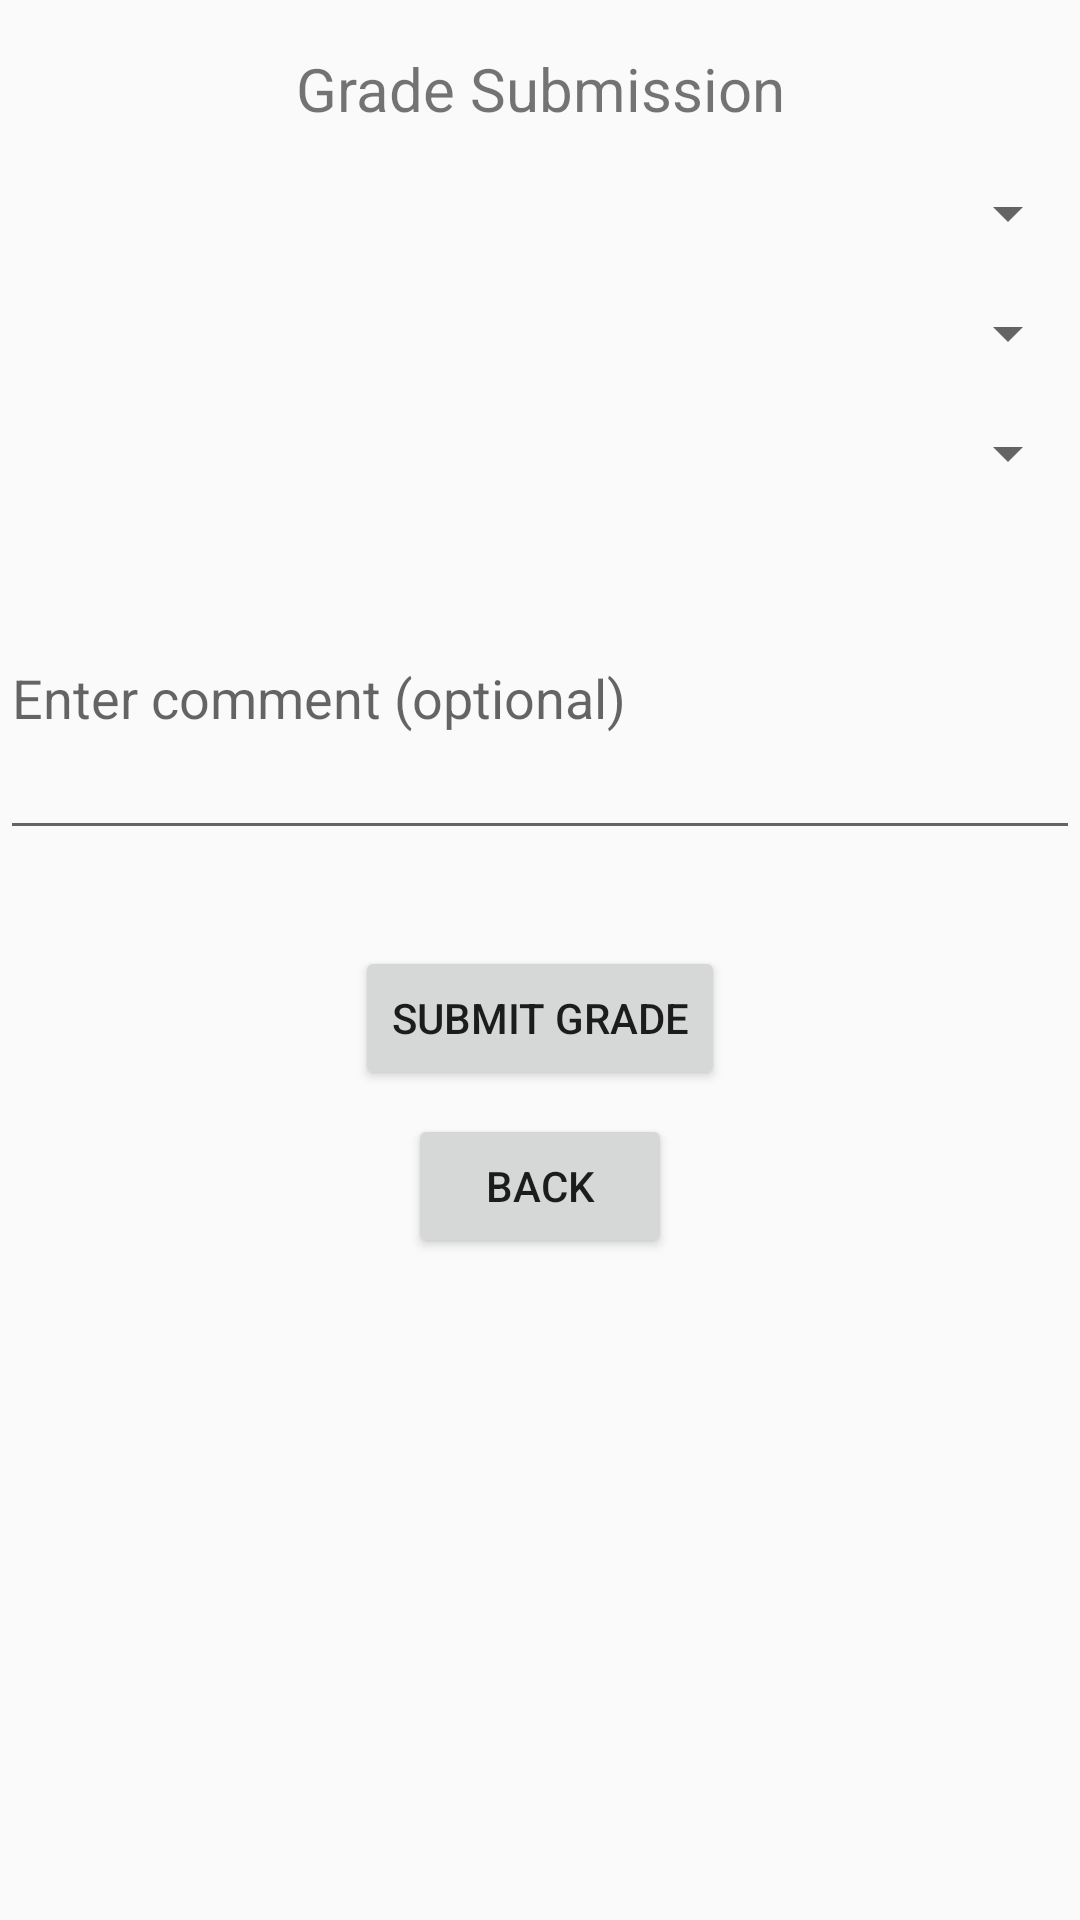

Layout XML and referenced resources for this Android screen:
<!-- AndroidManifest.xml: application theme Theme.AppCompat.DayNight.DarkActionBar -->
<!-- res/layout/activity_assign_grades.xml -->
<?xml version="1.0" encoding="utf-8"?>
<androidx.constraintlayout.widget.ConstraintLayout xmlns:android="http://schemas.android.com/apk/res/android"
    xmlns:app="http://schemas.android.com/apk/res-auto"
    xmlns:tools="http://schemas.android.com/tools"
    android:id="@+id/main"
    android:layout_width="match_parent"
    android:layout_height="match_parent"
    tools:context=".activities.AssignGradesActivity">

    <TextView
        android:id="@+id/titleText"
        android:layout_width="wrap_content"
        android:layout_height="wrap_content"
        android:layout_marginTop="16dp"
        android:text="@string/grade_submission"
        android:textSize="20sp"
        app:layout_constraintEnd_toEndOf="parent"
        app:layout_constraintStart_toStartOf="parent"
        app:layout_constraintTop_toTopOf="parent" />

    <Spinner
        android:id="@+id/studentSpinner"
        android:layout_width="0dp"
        android:layout_height="wrap_content"
        android:layout_marginTop="16dp"
        android:hint="@string/select_student"
        app:layout_constraintEnd_toEndOf="parent"
        app:layout_constraintStart_toStartOf="parent"
        app:layout_constraintTop_toBottomOf="@+id/titleText" />

    <Spinner
        android:id="@+id/assessmentSpinner"
        android:layout_width="0dp"
        android:layout_height="wrap_content"
        android:layout_marginTop="16dp"
        android:hint="@string/select_assessment"
        app:layout_constraintEnd_toEndOf="parent"
        app:layout_constraintStart_toStartOf="parent"
        app:layout_constraintTop_toBottomOf="@+id/studentSpinner" />

    <Spinner
        android:id="@+id/gradeSpinner"
        android:layout_width="0dp"
        android:layout_height="wrap_content"
        android:layout_marginTop="16dp"
        android:hint="@string/select_grade"
        app:layout_constraintEnd_toEndOf="parent"
        app:layout_constraintStart_toStartOf="parent"
        app:layout_constraintTop_toBottomOf="@+id/assessmentSpinner" />

    <EditText
        android:id="@+id/commentEditText"
        android:layout_width="0dp"
        android:layout_height="wrap_content"
        android:layout_marginTop="16dp"
        android:hint="@string/enter_comment_optional"
        android:inputType="textMultiLine"
        android:lines="4"
        android:maxLines="4"
        app:layout_constraintEnd_toEndOf="parent"
        app:layout_constraintStart_toStartOf="parent"
        app:layout_constraintTop_toBottomOf="@+id/gradeSpinner" />

    <Button
        android:id="@+id/submitButton"
        android:layout_width="wrap_content"
        android:layout_height="wrap_content"
        android:layout_marginTop="32dp"
        android:text="@string/submit_grade"
        app:layout_constraintEnd_toEndOf="parent"
        app:layout_constraintStart_toStartOf="parent"
        app:layout_constraintTop_toBottomOf="@+id/commentEditText" />

    <Button
        android:id="@+id/buttonBack"
        android:layout_width="wrap_content"
        android:layout_height="wrap_content"
        android:layout_marginTop="8dp"
        android:text="@string/back"
        app:layout_constraintEnd_toEndOf="parent"
        app:layout_constraintStart_toStartOf="parent"
        app:layout_constraintTop_toBottomOf="@+id/submitButton" />


</androidx.constraintlayout.widget.ConstraintLayout>
<!-- resources referenced by this layout -->
<resources>
  <string name="back">Back</string>
  <string name="enter_comment_optional">Enter comment (optional)</string>
  <string name="grade_submission">Grade Submission</string>
  <string name="select_assessment">Select Assessment</string>
  <string name="select_grade">Select Grade</string>
  <string name="select_student">Select Student</string>
  <string name="submit_grade">Submit Grade</string>
</resources>
